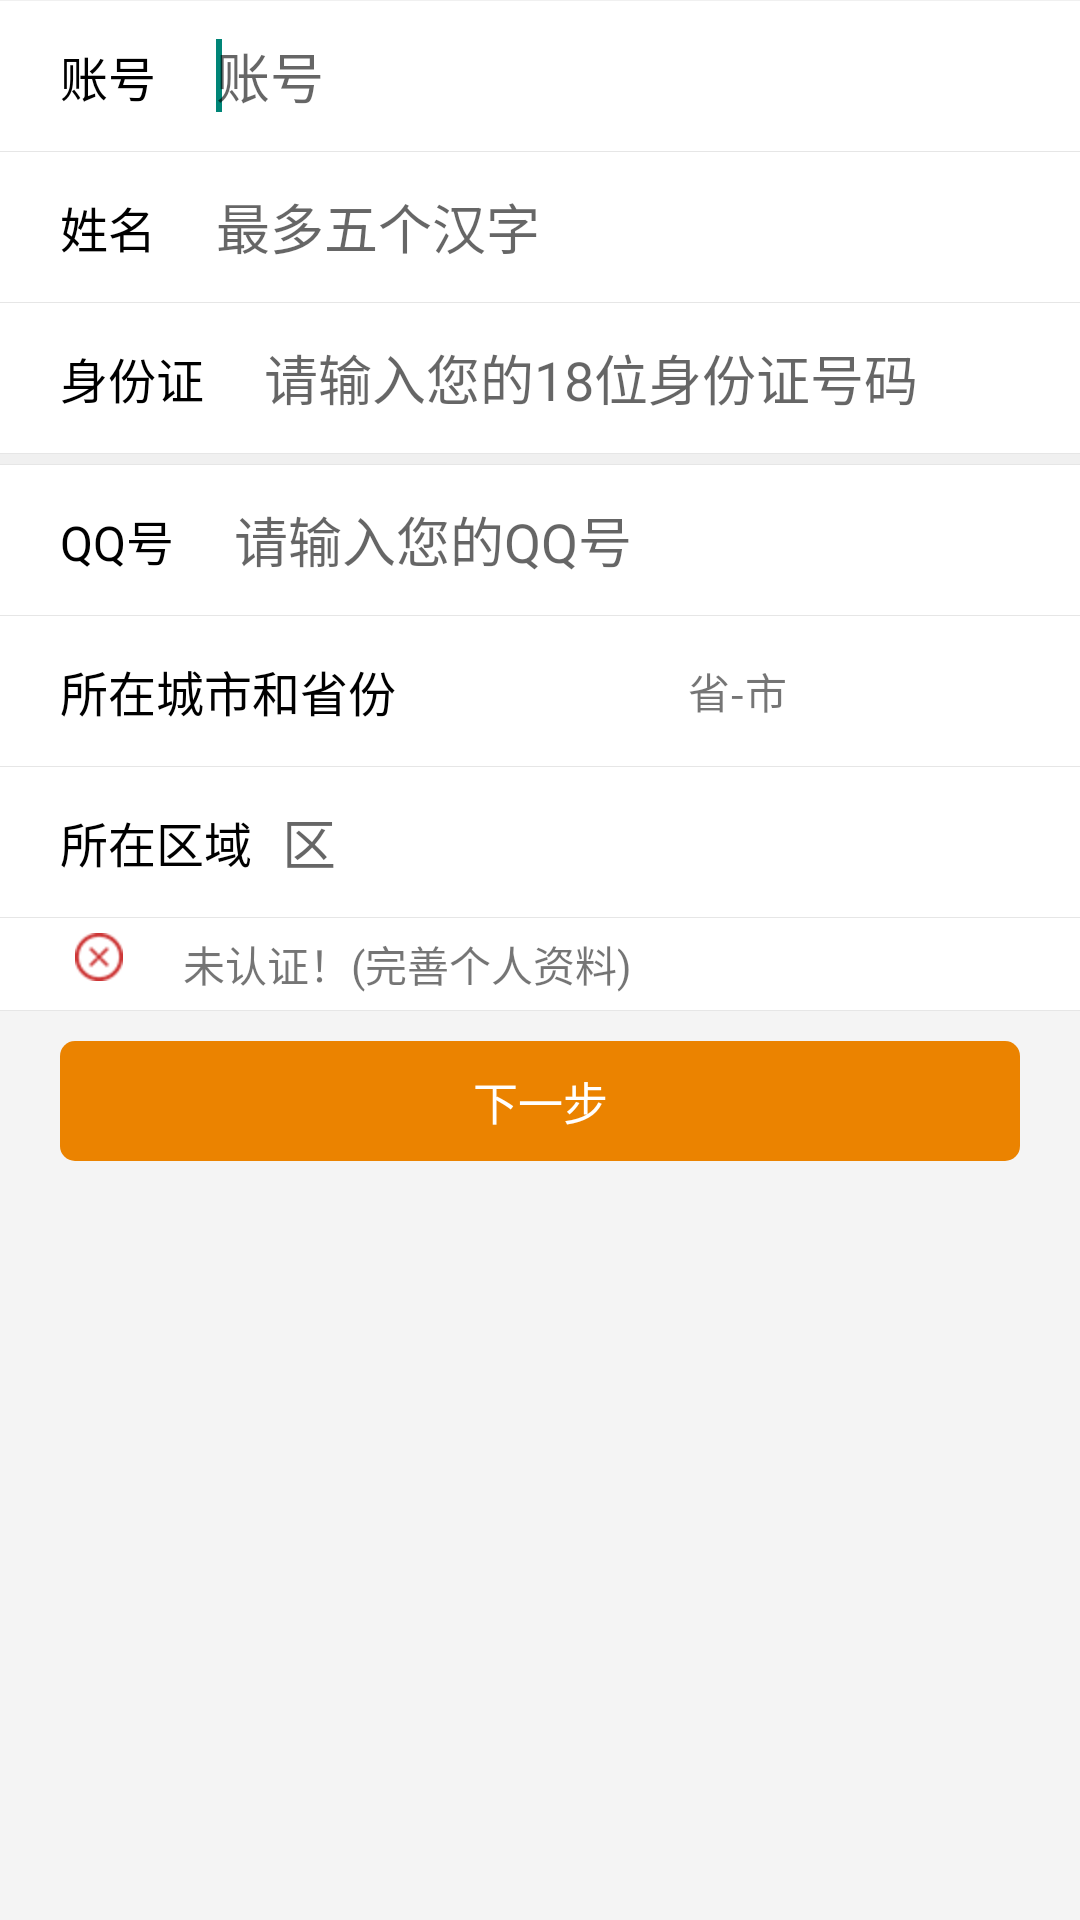

Layout XML and referenced resources for this Android screen:
<!-- AndroidManifest.xml: application theme Theme.AppCompat.Light.NoActionBar -->
<!-- res/layout/registered_2.xml -->
<?xml version="1.0" encoding="utf-8"?>
<RelativeLayout xmlns:android="http://schemas.android.com/apk/res/android"
    android:layout_width="match_parent"
    android:layout_height="wrap_content"
    android:background="#f4f4f4"
    >

    <LinearLayout
        android:id="@+id/LinearLayout1"
        android:layout_width="match_parent"
        android:layout_height="wrap_content"
        android:background="#ffffff"
        android:orientation="vertical" >

        <TextView
            android:layout_width="match_parent"
            android:layout_height="1px"
            android:background="#f0f0f0" />

        <RelativeLayout
            android:layout_width="match_parent"
            android:layout_height="50dp" >

            <TextView
                android:id="@+id/textView1"
                android:layout_width="wrap_content"
                android:layout_height="wrap_content"
                android:layout_alignParentLeft="true"
                android:layout_centerVertical="true"
                android:layout_marginLeft="20dp"
                android:text="账号"
                android:textColor="#000000"
                android:textSize="16dp" />

            <EditText
                android:id="@+id/editText_phone"
                android:layout_width="match_parent"
                android:layout_height="wrap_content"
                android:layout_centerVertical="true"
                android:layout_marginLeft="20dp"
                android:layout_toRightOf="@+id/textView1"
                android:background="@null"
                android:ems="10"
                android:hint="账号" >

                <requestFocus />
            </EditText>
        </RelativeLayout>

        <TextView
            android:layout_width="match_parent"
            android:layout_height="1px"
            android:background="#e6e6e6" />

        <RelativeLayout
            android:layout_width="match_parent"
            android:layout_height="50dp" >

            <TextView
                android:id="@+id/textView2"
                android:layout_width="wrap_content"
                android:layout_height="wrap_content"
                android:layout_alignParentLeft="true"
                android:layout_centerVertical="true"
                android:layout_marginLeft="20dp"
                android:text="姓名"
                android:textColor="#000000"
                android:textSize="16dp" />

            <EditText
                android:id="@+id/editText_name"
                android:layout_width="match_parent"
                android:layout_height="wrap_content"
                android:layout_centerVertical="true"
                android:layout_marginLeft="20dp"
                android:layout_toRightOf="@+id/textView2"
                android:background="@null"
                android:ems="10"
                android:gravity="center_vertical"
                android:hint="最多五个汉字"
                android:inputType="textPersonName" />
        </RelativeLayout>

        <TextView
            android:layout_width="match_parent"
            android:layout_height="1px"
            android:background="#e6e6e6" />

        <RelativeLayout
            android:layout_width="match_parent"
            android:layout_height="50dp" >

            <TextView
                android:id="@+id/textView3"
                android:layout_width="wrap_content"
                android:layout_height="wrap_content"
                android:layout_alignParentLeft="true"
                android:layout_centerVertical="true"
                android:layout_marginLeft="20dp"
                android:text="身份证"
                android:textColor="#000000"
                android:textSize="16dp" />

            <EditText
                android:id="@+id/editText_card"
                android:layout_width="match_parent"
                android:layout_height="wrap_content"
                android:layout_alignParentRight="true"
                android:layout_centerVertical="true"
                android:layout_marginLeft="20dp"
                android:layout_toRightOf="@+id/textView3"
                android:background="@null"
                android:ems="10"
                android:hint="请输入您的18位身份证号码" />
        </RelativeLayout>

        <TextView
            android:layout_width="match_parent"
            android:layout_height="1px"
            android:background="#e6e6e6" />

        <TextView
            android:layout_width="match_parent"
            android:layout_height="10px"
            android:background="#f0f0f0" />

        <TextView
            android:layout_width="match_parent"
            android:layout_height="1px"
            android:background="#e6e6e6" />

        <RelativeLayout
            android:layout_width="match_parent"
            android:layout_height="50dp" >

            <TextView
                android:id="@+id/textView4"
                android:layout_width="wrap_content"
                android:layout_height="wrap_content"
                android:layout_alignParentLeft="true"
                android:layout_centerVertical="true"
                android:layout_marginLeft="20dp"
                android:text="QQ号"
                android:textColor="#000000"
                android:textSize="16dp" />

            <EditText
                android:id="@+id/editText_QQ"
                android:layout_width="match_parent"
                android:layout_height="wrap_content"
                android:layout_alignBaseline="@+id/textView4"
                android:layout_alignBottom="@+id/textView4"
                android:layout_alignParentRight="true"
                android:layout_marginLeft="20dp"
                android:layout_toRightOf="@+id/textView4"
                android:background="@null"
                android:ems="10"
                android:hint="请输入您的QQ号"
                android:inputType="number" />
        </RelativeLayout>

        <TextView
            android:layout_width="match_parent"
            android:layout_height="1px"
            android:background="#e6e6e6" />

        <RelativeLayout
            android:layout_width="match_parent"
            android:layout_height="50dp" >

            <TextView
                android:id="@+id/textView6"
                android:layout_width="wrap_content"
                android:layout_height="wrap_content"
                android:layout_alignParentLeft="true"
                android:layout_centerVertical="true"
                android:layout_marginLeft="20dp"
                android:text="所在城市和省份"
                android:textColor="#000000"
                android:textSize="16dp" />

            <RelativeLayout
                android:id="@+id/relativeLayout_region"
                android:layout_width="match_parent"
                android:layout_height="50dp"
                android:layout_toRightOf="@+id/textView6" >

                <TextView
                    android:id="@+id/textView_city2"
                    android:layout_width="wrap_content"
                    android:layout_height="wrap_content"
                    android:layout_centerHorizontal="true"
                    android:layout_centerVertical="true"
                    android:text="省-市" />
            </RelativeLayout>
        </RelativeLayout>

        <TextView
            android:layout_width="match_parent"
            android:layout_height="1px"
            android:background="#e6e6e6" />
        <RelativeLayout
            android:layout_width="match_parent"
            android:layout_height="50dp" >

            <TextView
                android:id="@+id/textView5"
                android:layout_width="wrap_content"
                android:layout_height="wrap_content"
                android:layout_alignParentLeft="true"
                android:layout_centerVertical="true"
                android:layout_marginLeft="20dp"
                android:text="所在区域"
                android:textColor="#000000"
                android:textSize="16dp" />

            <EditText
                android:id="@+id/editText_merchants_name"
                android:layout_width="wrap_content"
                android:layout_height="wrap_content"
                android:layout_alignParentRight="true"
                android:layout_centerVertical="true"
                android:layout_marginLeft="10dp"
                android:layout_toRightOf="@+id/textView5"
                android:background="@null"
                android:hint="区"
                />
        </RelativeLayout>

        <TextView
            android:layout_width="match_parent"
            android:layout_height="1px"
            android:background="#e6e6e6" />

        <RelativeLayout
            android:id="@+id/text_weirenzhen"
            android:layout_width="match_parent"
            android:layout_height="wrap_content"
            android:layout_gravity="center_vertical"
            android:padding="5dp" >

            <ImageView
                android:id="@+id/image_confirm"
                android:layout_width="wrap_content"
                android:layout_height="wrap_content"
                android:layout_alignParentLeft="true"
                android:layout_marginLeft="20dp"
                android:src="@mipmap/prompt_not" />

            <TextView
                android:id="@+id/text_confirm"
                android:layout_width="wrap_content"
                android:layout_height="wrap_content"
                android:layout_marginLeft="20dp"
                android:layout_toRightOf="@+id/image_confirm"
                android:gravity="center"
                android:text="未认证！(完善个人资料)" />
        </RelativeLayout>

        <TextView
            android:layout_width="match_parent"
            android:layout_height="1px"
            android:background="#e6e6e6" />
    </LinearLayout>

    <RelativeLayout
        android:id="@+id/rel_next"
        android:layout_width="match_parent"
        android:layout_height="match_parent"
        android:layout_below="@+id/LinearLayout1"
        android:layout_marginTop="10dp"
        >

        <TextView
            android:id="@+id/tv_next"
            android:layout_width="match_parent"
            android:layout_height="40dp"
            android:layout_marginLeft="20dp"
            android:layout_marginRight="20dp"
            android:background="@drawable/myshape03"
            android:gravity="center"
            android:text="下一步"
            android:textColor="@color/white"
            android:textSize="15dp" />
    </RelativeLayout>

</RelativeLayout>
<!-- resources referenced by this layout -->
<resources>
  <color name="white">#fff</color>
  <!-- drawable myshape03 (drawable) -->
  <?xml version="1.0" encoding="utf-8"?>
  <shape xmlns:android="http://schemas.android.com/apk/res/android" >
      
  <solid android:color="#EB8300"/>
  
   <corners android:radius="5dp"/>
  </shape>
  <!-- mipmap prompt_not: png bitmap (mipmap-hdpi, 515 bytes) -->
</resources>
